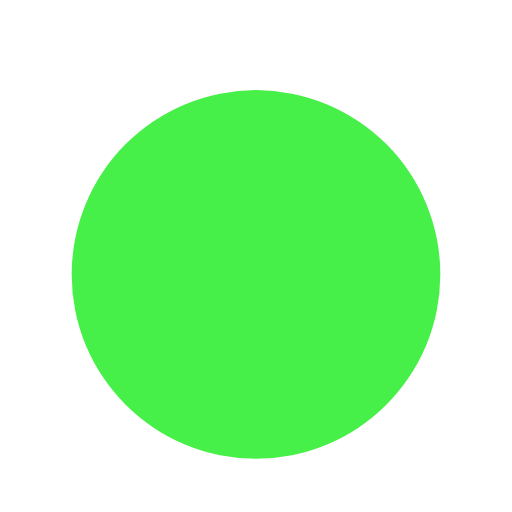
t = 0.00 s
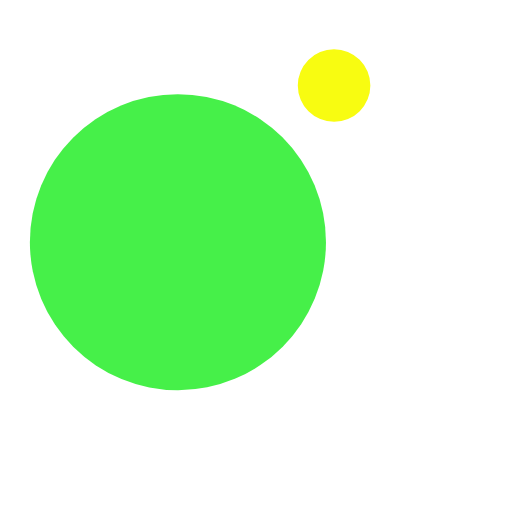
t = 0.13 s
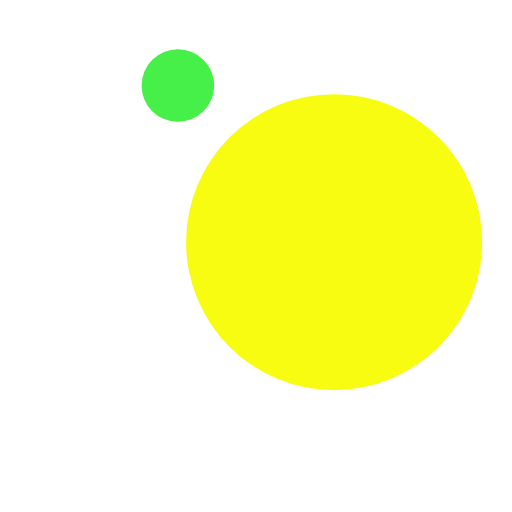
t = 0.38 s
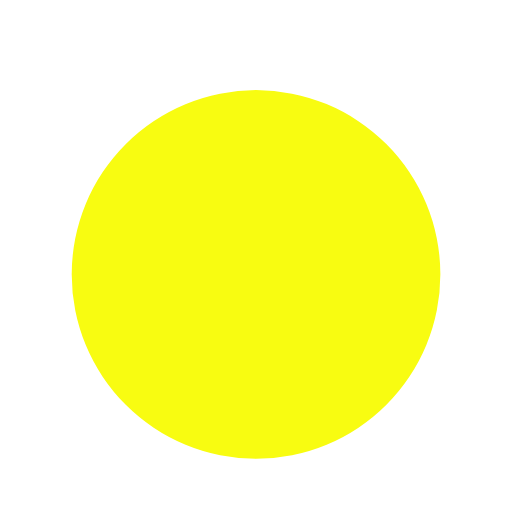
t = 0.51 s
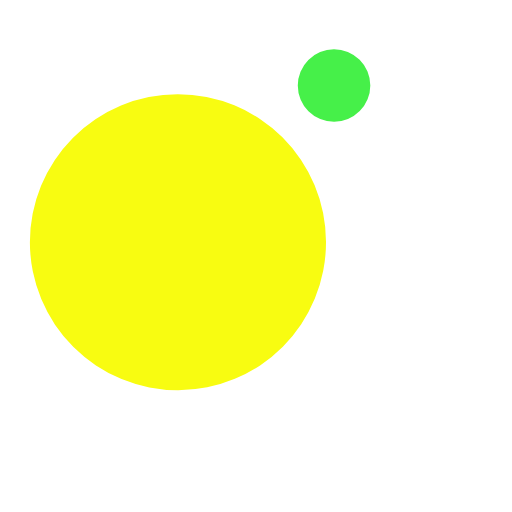
t = 0.63 s
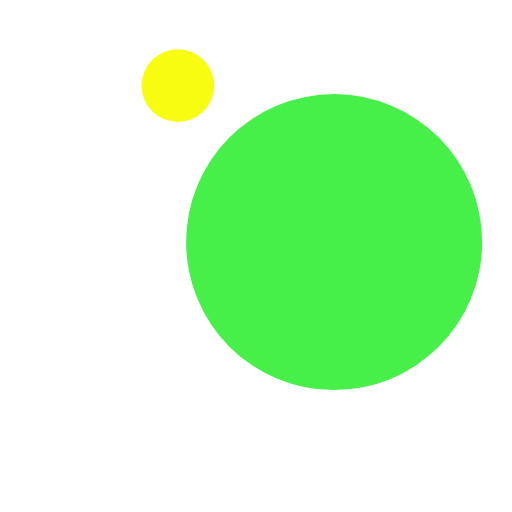
t = 0.88 s

The animated SVG that drew these frames (rendered in a browser with its animation timeline set to each time). Animation: 4 SMIL elements (animate=2,animateTransform=2); one cycle of 1.01 s, repeats indefinitely.

<?xml version="1.0" encoding="utf-8"?>
<svg xmlns="http://www.w3.org/2000/svg" xmlns:xlink="http://www.w3.org/1999/xlink" style="margin: auto; background: rgb(255, 255, 255) none repeat scroll 0% 0%; display: block; shape-rendering: auto;" width="88px" height="88px" viewBox="0 0 100 100" preserveAspectRatio="xMidYMid">
<g transform="translate(0 -18)">
  <circle cx="50" cy="28.400000000000002" r="10" fill="#f8fc11">
    <animateTransform attributeName="transform" type="rotate" dur="1.01010101010101s" repeatCount="indefinite" keyTimes="0;1" values="0 50 50;360 50 50"></animateTransform>
    <animate attributeName="r" dur="1.01010101010101s" repeatCount="indefinite" calcMode="spline" keyTimes="0;0.5;1" values="0;36;0" keySplines="0.2 0 0.8 1;0.2 0 0.8 1"></animate>
  </circle>
  <circle cx="50" cy="28.400000000000002" r="10" fill="#46f049">
    <animateTransform attributeName="transform" type="rotate" dur="1.01010101010101s" repeatCount="indefinite" keyTimes="0;1" values="180 50 50;540 50 50"></animateTransform>
    <animate attributeName="r" dur="1.01010101010101s" repeatCount="indefinite" calcMode="spline" keyTimes="0;0.5;1" values="36;0;36" keySplines="0.2 0 0.8 1;0.2 0 0.8 1"></animate>
  </circle>
</g>
<!-- [ldio] generated by https://loading.io/ --></svg>